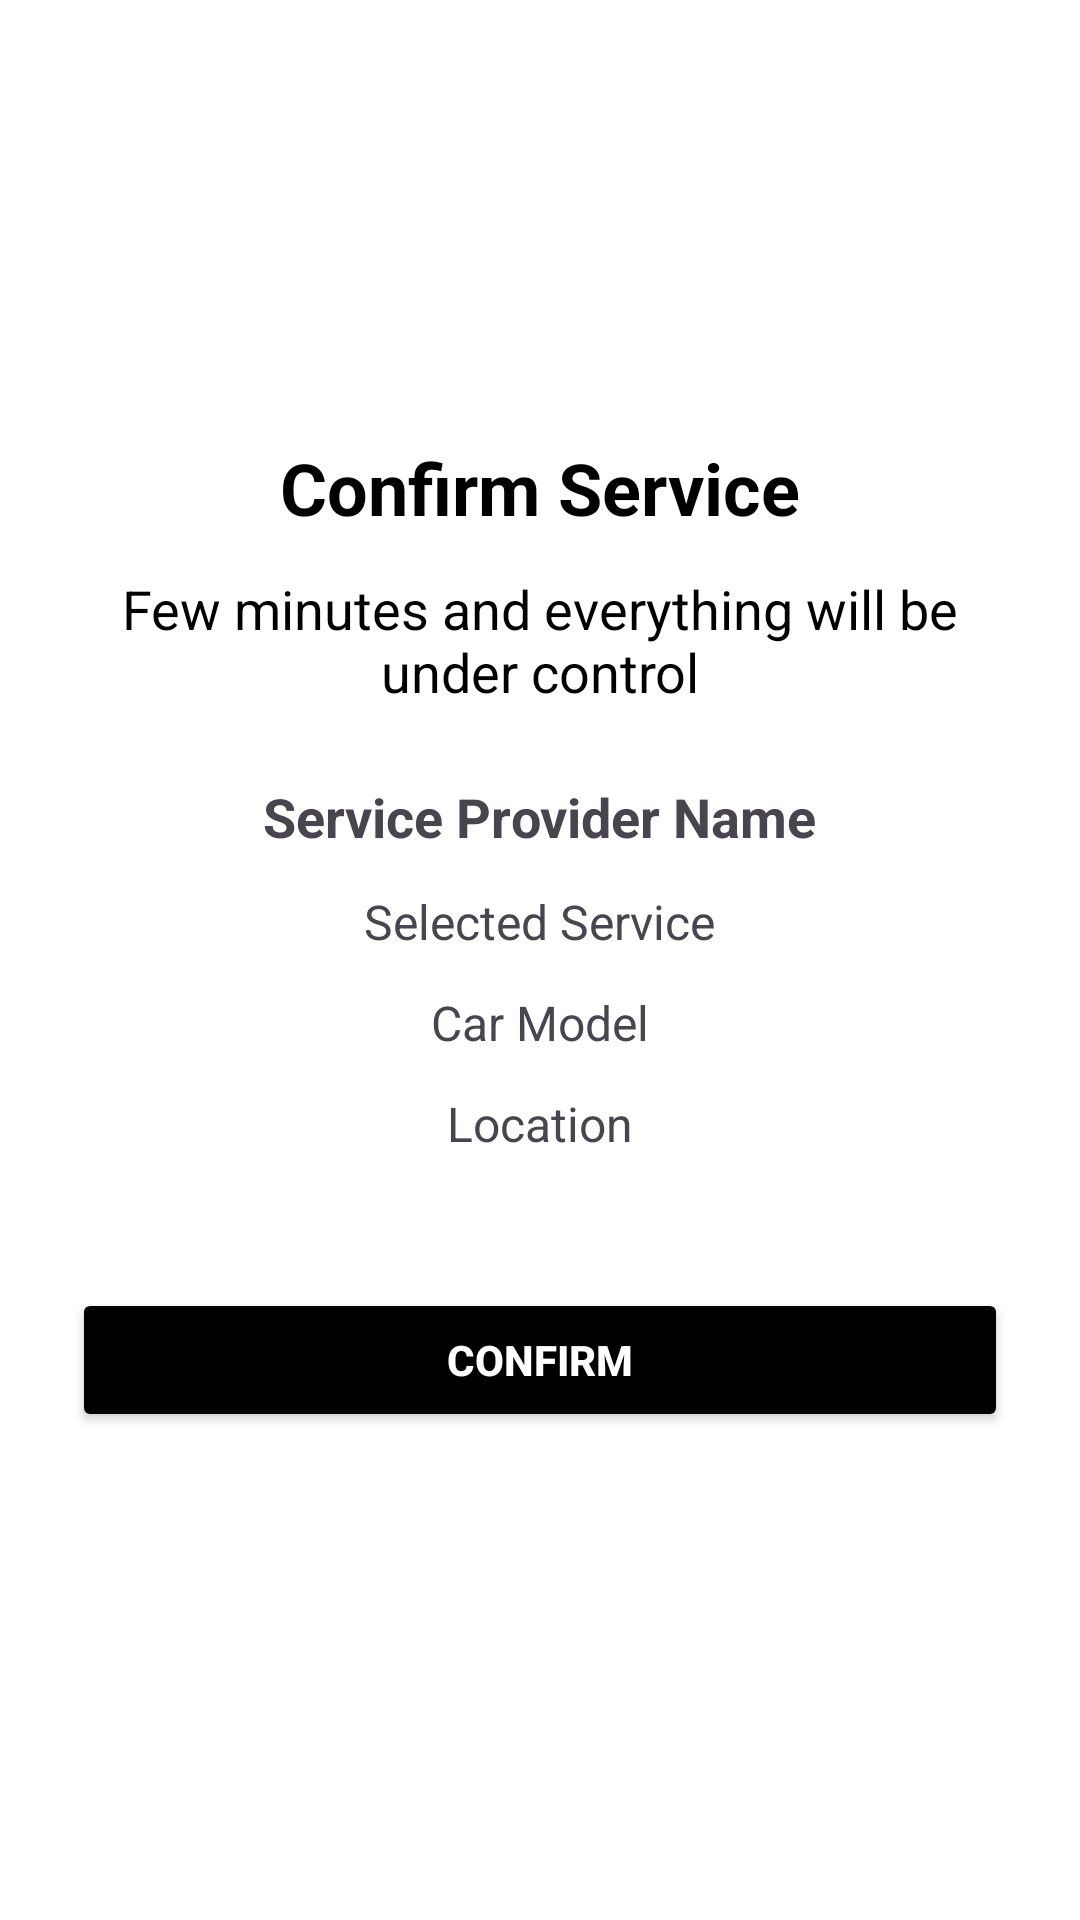

Android layout source for this screen:
<!-- AndroidManifest.xml: application theme Theme.HelpOnWheels -->
<!-- res/layout/dialog_confirmation.xml -->
<?xml version="1.0" encoding="utf-8"?>
<LinearLayout xmlns:android="http://schemas.android.com/apk/res/android"
    android:layout_width="match_parent"
    android:layout_height="wrap_content"
    android:orientation="vertical"
    android:padding="24dp"
    android:layout_margin="32dp"
    android:gravity="center">

    
    <TextView
        android:id="@+id/titleText"
        android:layout_width="wrap_content"
        android:layout_height="wrap_content"
        android:text="Confirm Service"
        android:textSize="24sp"
        android:textStyle="bold"
        android:layout_marginBottom="12dp"
        android:textColor="@color/black"/>

    
    <TextView
        android:id="@+id/subtitleText"
        android:layout_width="316dp"
        android:layout_height="wrap_content"
        android:layout_marginBottom="24dp"
        android:text="Few minutes and everything will be under control"
        android:textColor="@color/black"
        android:textSize="18sp"
        android:gravity="center"/>

    
    <TextView
        android:id="@+id/providerNameText"
        android:layout_width="wrap_content"
        android:layout_height="wrap_content"
        android:text="Service Provider Name"
        android:textSize="18sp"
        android:textStyle="bold"
        android:layout_marginBottom="12dp"/>

    <TextView
        android:id="@+id/serviceSelectedText"
        android:layout_width="wrap_content"
        android:layout_height="wrap_content"
        android:text="Selected Service"
        android:textSize="16sp"
        android:layout_marginBottom="12dp"/>

    <TextView
        android:id="@+id/carModelText"
        android:layout_width="wrap_content"
        android:layout_height="wrap_content"
        android:text="Car Model"
        android:textSize="16sp"
        android:layout_marginBottom="12dp"/>

    <TextView
        android:id="@+id/locationText"
        android:layout_width="wrap_content"
        android:layout_height="wrap_content"
        android:text="Location"
        android:textSize="16sp"
        android:gravity="center"
        android:layout_marginBottom="20dp"/>

    
    <Button
        android:id="@+id/confirmButton"
        android:layout_width="match_parent"
        android:layout_height="wrap_content"
        android:text="Confirm"
        android:textColor="@color/white"
        android:textStyle="bold"
        android:backgroundTint="@color/black"
        android:layout_marginTop="24dp"
        android:layout_marginBottom="16dp"/>
</LinearLayout>
<!-- resources referenced by this layout -->
<resources>
  <color name="black">#FF000000</color>
  <color name="white">#FFFFFFFF</color>
  <style name="Theme.HelpOnWheels" parent="Base.Theme.HelpOnWheels" />
  <style name="Base.Theme.HelpOnWheels" parent="Theme.Material3.DayNight.NoActionBar">
          
          <item name="android:windowBackground">@android:color/white</item>
          
      </style>
</resources>
